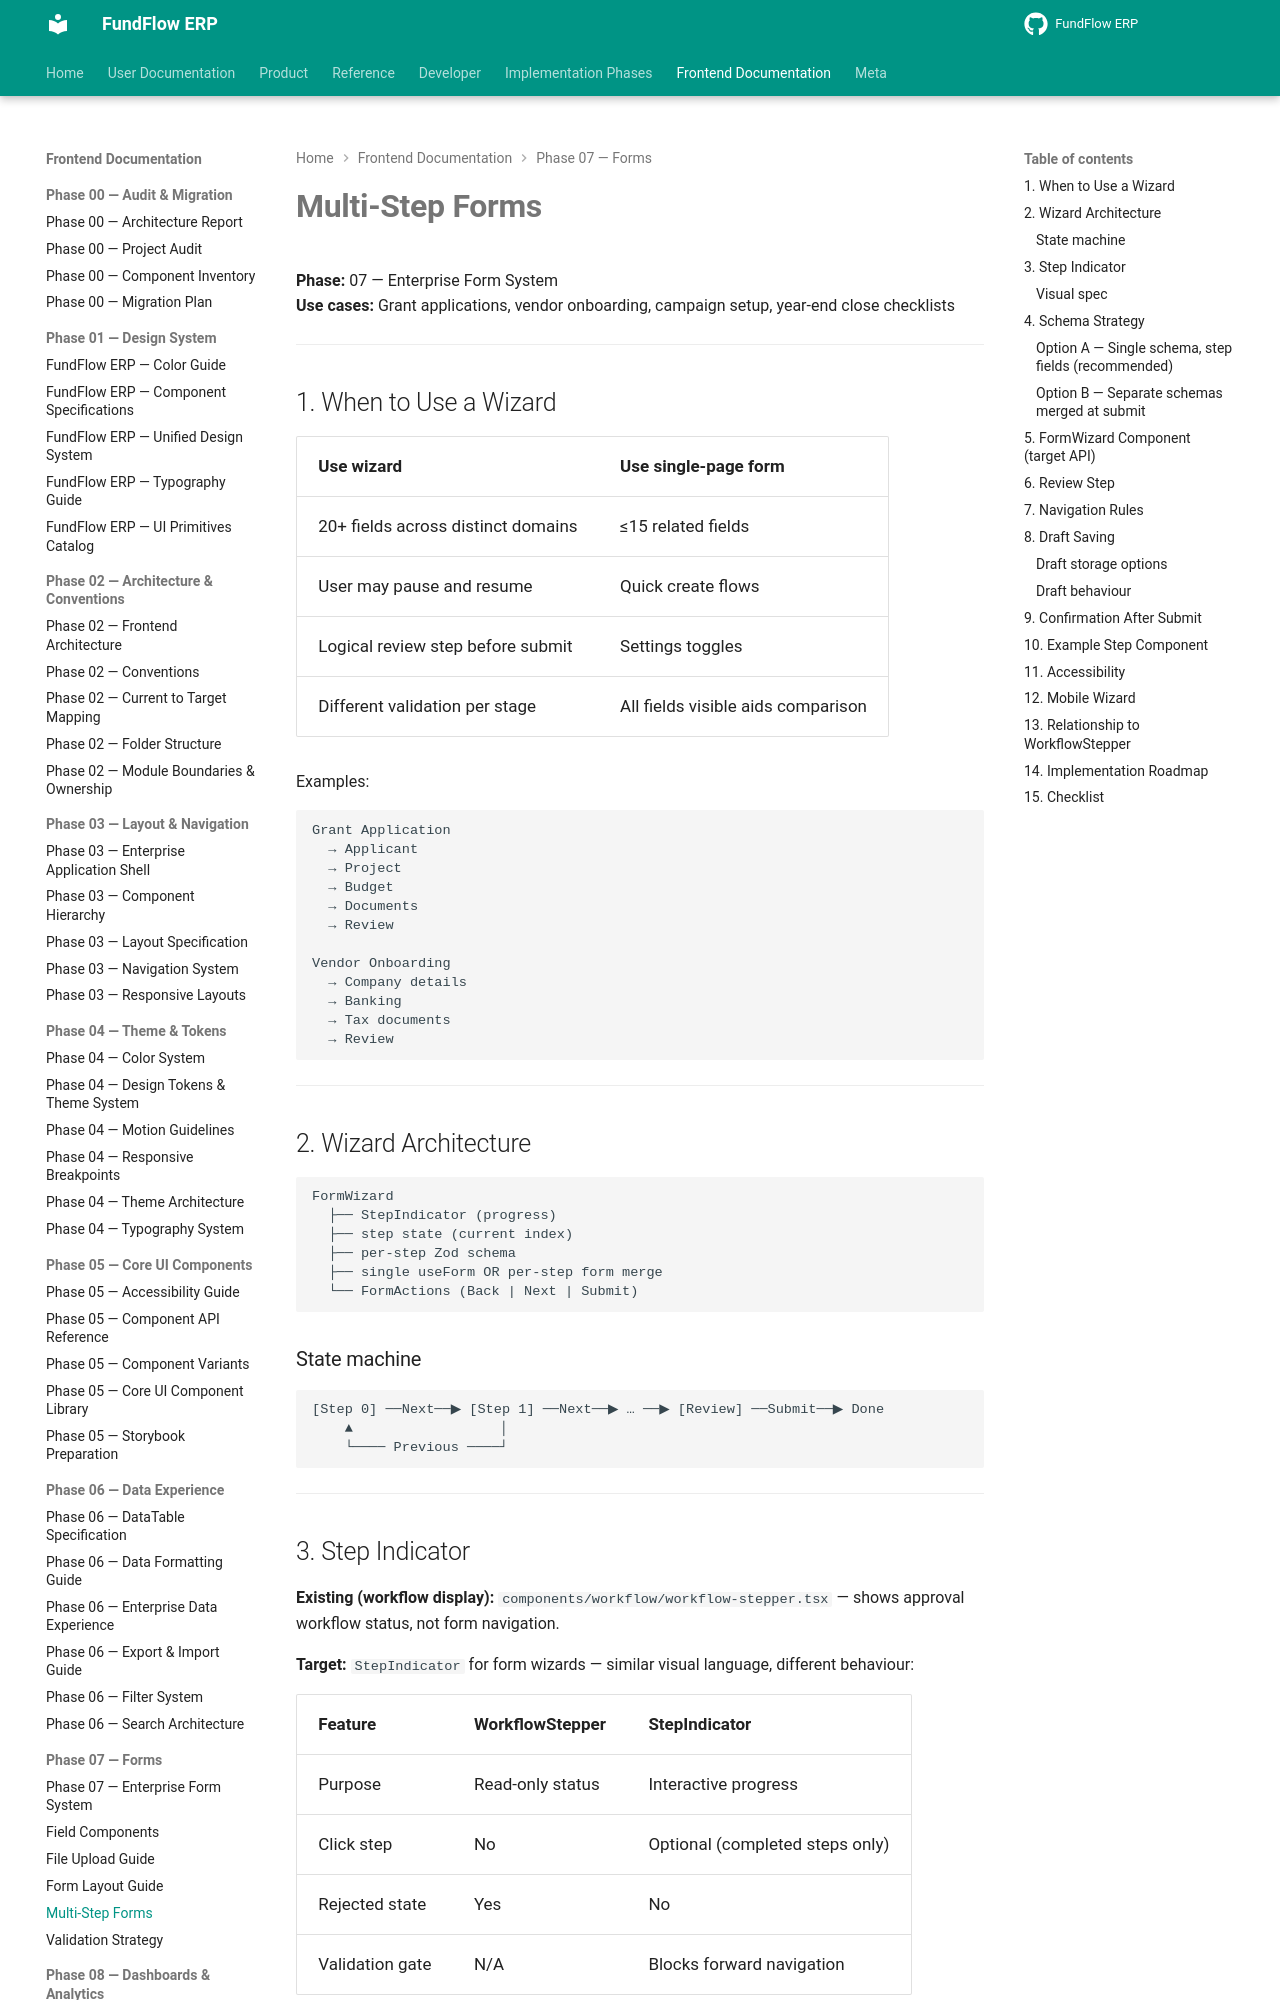

repository: Amanijr/FundFlow · page: frontend/phase-07/MULTI_STEP_FORMS/index.html · generator: mkdocs

# Multi-Step Forms

**Phase:** 07 — Enterprise Form System  
**Use cases:** Grant applications, vendor onboarding, campaign setup, year-end close checklists

---

## 1. When to Use a Wizard

| Use wizard | Use single-page form |
|------------|---------------------|
| 20+ fields across distinct domains | ≤15 related fields |
| User may pause and resume | Quick create flows |
| Logical review step before submit | Settings toggles |
| Different validation per stage | All fields visible aids comparison |

Examples:

```
Grant Application
  → Applicant
  → Project
  → Budget
  → Documents
  → Review

Vendor Onboarding
  → Company details
  → Banking
  → Tax documents
  → Review
```

---

## 2. Wizard Architecture

```
FormWizard
  ├── StepIndicator (progress)
  ├── step state (current index)
  ├── per-step Zod schema
  ├── single useForm OR per-step form merge
  └── FormActions (Back | Next | Submit)
```

### State machine

```
[Step 0] ──Next──▶ [Step 1] ──Next──▶ … ──▶ [Review] ──Submit──▶ Done
    ▲                  │
    └──── Previous ────┘
```

---

## 3. Step Indicator

**Existing (workflow display):** `components/workflow/workflow-stepper.tsx` — shows approval workflow status, not form navigation.

**Target:** `StepIndicator` for form wizards — similar visual language, different behaviour:

| Feature | WorkflowStepper | StepIndicator |
|---------|-----------------|---------------|
| Purpose | Read-only status | Interactive progress |
| Click step | No | Optional (completed steps only) |
| Rejected state | Yes | No |
| Validation gate | N/A | Blocks forward navigation |
